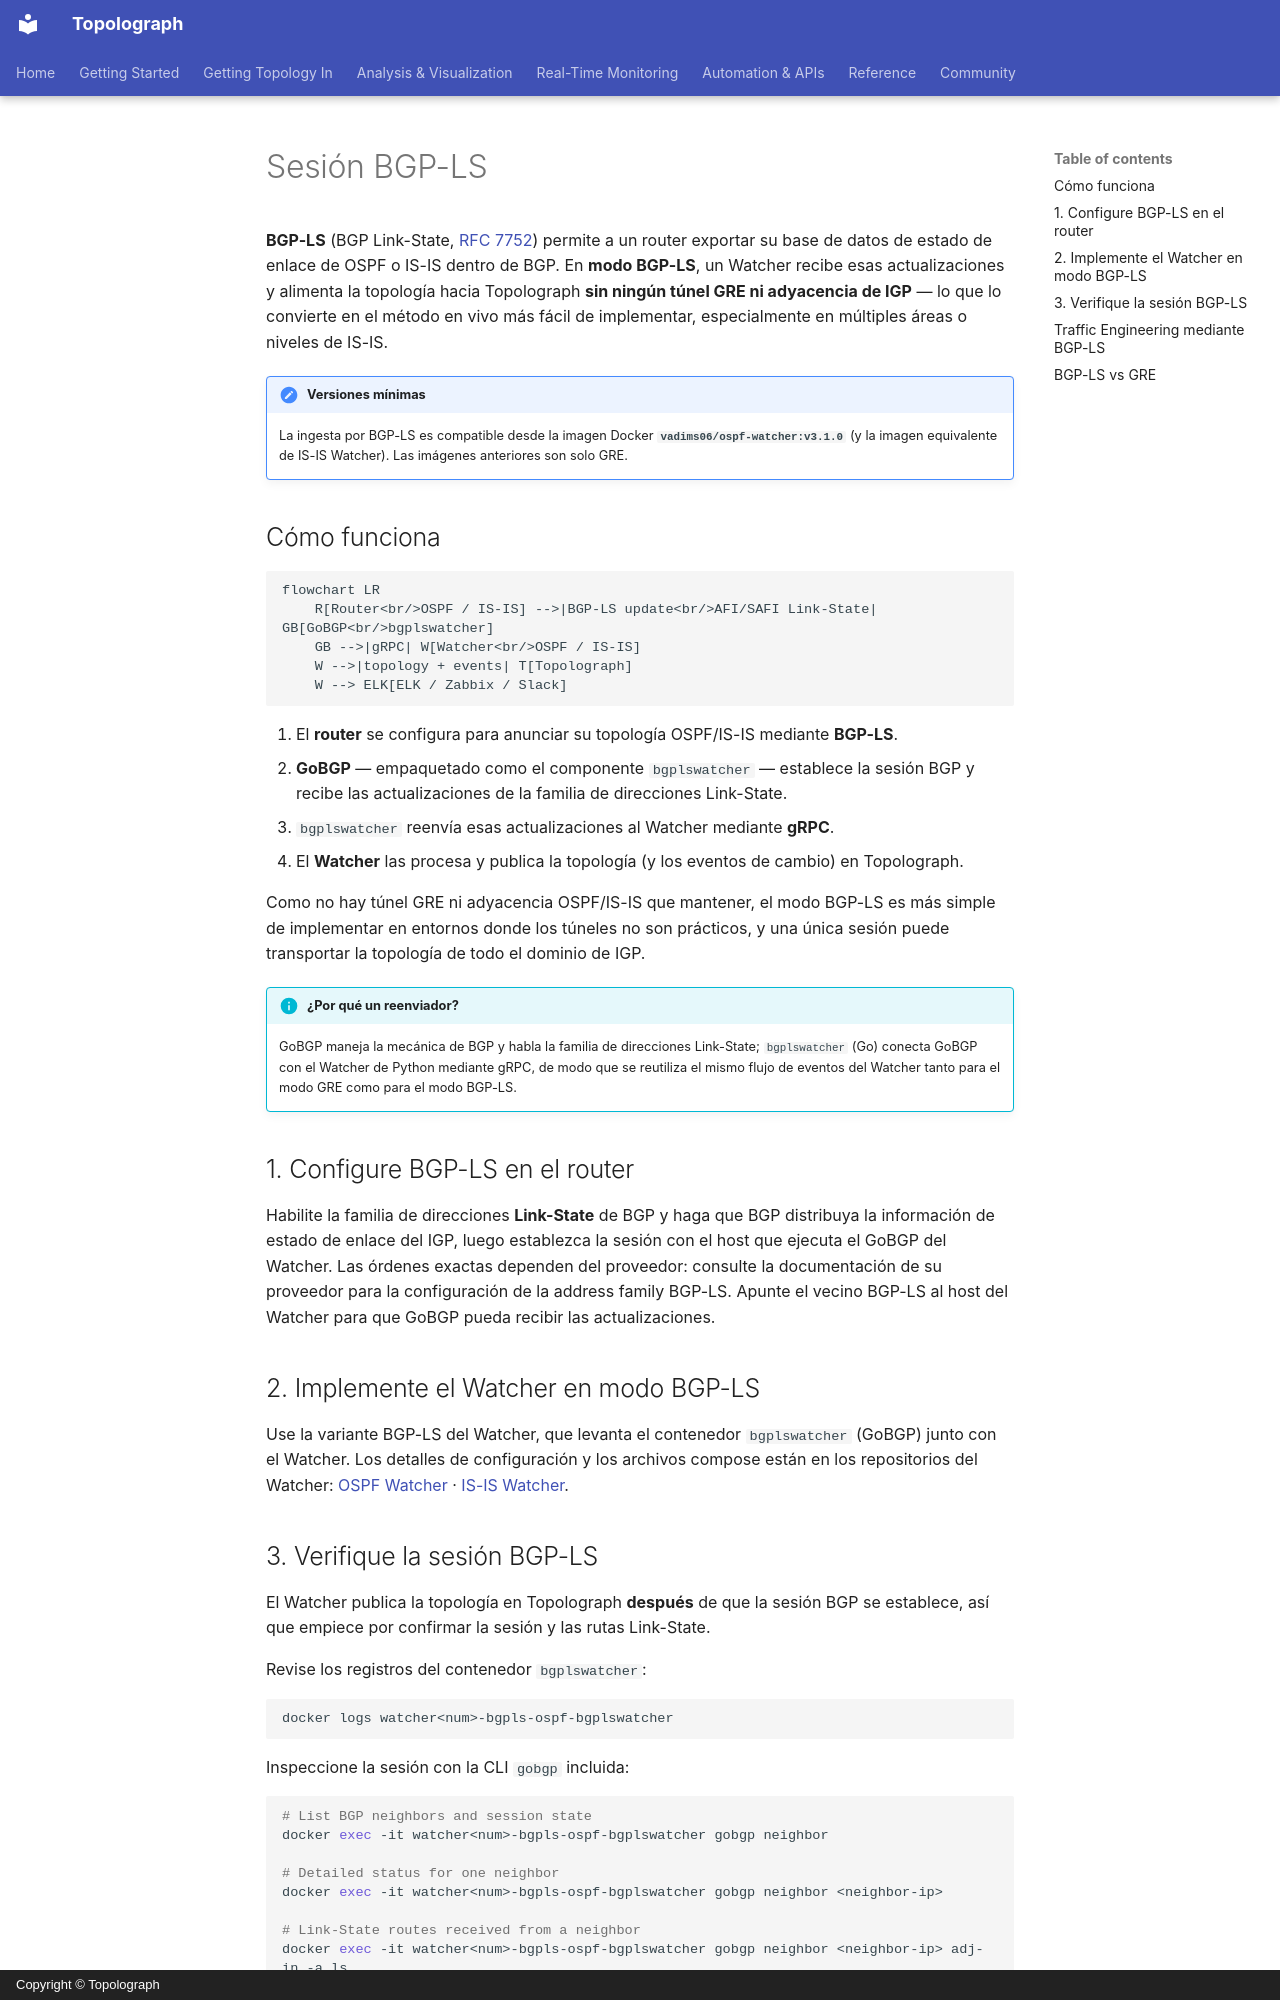

repository: Vadims06/topolograph · page: ingestion/bgp-ls.es/index.html · generator: mkdocs · copyright: Copyright © Topolograph

# Sesión BGP-LS

**BGP-LS** (BGP Link-State, [RFC 7752](https://datatracker.ietf.org/doc/html/rfc7752))
permite a un router exportar su base de datos de estado de enlace de OSPF o
IS-IS dentro de BGP. En **modo BGP-LS**, un Watcher recibe esas
actualizaciones y alimenta la topología hacia Topolograph **sin ningún túnel
GRE ni adyacencia de IGP** — lo que lo convierte en el método en vivo más
fácil de implementar, especialmente en múltiples áreas o niveles de IS-IS.

!!! note "Versiones mínimas"
    La ingesta por BGP-LS es compatible desde la imagen Docker
    **`vadims06/ospf-watcher:v3.1.0`** (y la imagen equivalente de IS-IS
    Watcher). Las imágenes anteriores son solo GRE.

## Cómo funciona

```mermaid
flowchart LR
    R[Router<br/>OSPF / IS-IS] -->|BGP-LS update<br/>AFI/SAFI Link-State| GB[GoBGP<br/>bgplswatcher]
    GB -->|gRPC| W[Watcher<br/>OSPF / IS-IS]
    W -->|topology + events| T[Topolograph]
    W --> ELK[ELK / Zabbix / Slack]
```

1. El **router** se configura para anunciar su topología OSPF/IS-IS mediante
   **BGP-LS**.
2. **GoBGP** — empaquetado como el componente `bgplswatcher` — establece la
   sesión BGP y recibe las actualizaciones de la familia de direcciones
   Link-State.
3. `bgplswatcher` reenvía esas actualizaciones al Watcher mediante **gRPC**.
4. El **Watcher** las procesa y publica la topología (y los eventos de
   cambio) en Topolograph.

Como no hay túnel GRE ni adyacencia OSPF/IS-IS que mantener, el modo BGP-LS
es más simple de implementar en entornos donde los túneles no son
prácticos, y una única sesión puede transportar la topología de todo el
dominio de IGP.

!!! info "¿Por qué un reenviador?"
    GoBGP maneja la mecánica de BGP y habla la familia de direcciones
    Link-State; `bgplswatcher` (Go) conecta GoBGP con el Watcher de Python
    mediante gRPC, de modo que se reutiliza el mismo flujo de eventos del
    Watcher tanto para el modo GRE como para el modo BGP-LS.

## 1. Configure BGP-LS en el router

Habilite la familia de direcciones **Link-State** de BGP y haga que BGP
distribuya la información de estado de enlace del IGP, luego establezca la
sesión con el host que ejecuta el GoBGP del Watcher. Las órdenes exactas
dependen del proveedor: consulte la documentación de su proveedor para la
configuración de la address family BGP-LS. Apunte el vecino BGP-LS al host del Watcher para
que GoBGP pueda recibir las actualizaciones.

## 2. Implemente el Watcher en modo BGP-LS

Use la variante BGP-LS del Watcher, que levanta el contenedor
`bgplswatcher` (GoBGP) junto con el Watcher. Los detalles de configuración y
los archivos compose están en los repositorios del Watcher:
[OSPF Watcher](https://github.com/Vadims06/ospfwatcher) ·
[IS-IS Watcher](https://github.com/Vadims06/isiswatcher).
